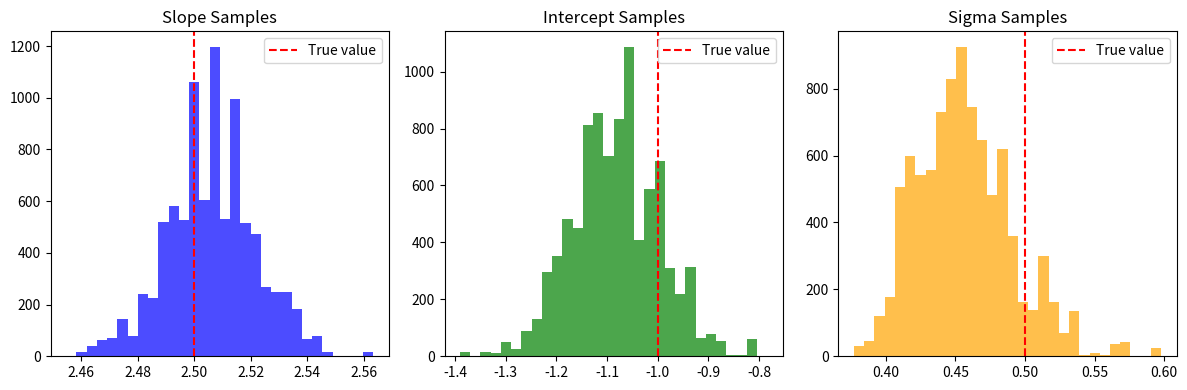

Reproduce this figure in Python.
import numpy as np
import matplotlib.pyplot as plt

# Generate some synthetic data for linear regression
np.random.seed(42)

# True parameters for synthetic data
true_slope = 2.5
true_intercept = -1.0
true_sigma = 0.5

# Generate X values and noisy Y values
X = np.linspace(0, 10, 100)
Y = true_slope * X + true_intercept + np.random.normal(0, true_sigma, size=X.shape)

# Linear model
def linear_model(X, slope, intercept):
    return slope * X + intercept

# Likelihood function: assume Gaussian errors
def likelihood(Y, Y_pred, sigma):
    return np.sum(-0.5 * np.log(2 * np.pi * sigma**2) - 0.5 * ((Y - Y_pred)**2) / sigma**2)

# Prior for slope, intercept, and sigma (normal priors for slope and intercept, inverse gamma for sigma)
def log_prior(slope, intercept, sigma):
    if sigma <= 0:
        return -np.inf  # Log of invalid (negative) sigma
    # Priors: Normal(0, 10) for slope and intercept, and improper prior for sigma
    return -0.5 * (slope**2 / 10**2 + intercept**2 / 10**2) - np.log(sigma)

# Posterior distribution: prior + likelihood
def log_posterior(X, Y, slope, intercept, sigma):
    Y_pred = linear_model(X, slope, intercept)
    return log_prior(slope, intercept, sigma) + likelihood(Y, Y_pred, sigma)

# MCMC using Metropolis-Hastings
def metropolis_hastings(X, Y, n_samples=5000, burn_in=1000, step_size=0.1):
    # Starting values for slope, intercept, and sigma
    slope_current = np.random.normal(0, 1)
    intercept_current = np.random.normal(0, 1)
    sigma_current = np.abs(np.random.normal(1, 0.1))
    
    # Store the samples
    samples = np.zeros((n_samples, 3))  # 3 for slope, intercept, sigma
    
    # Current log-posterior value
    log_posterior_current = log_posterior(X, Y, slope_current, intercept_current, sigma_current)
    
    for i in range(n_samples):
        # Propose new values for slope, intercept, and sigma (random walk proposal)
        slope_proposal = np.random.normal(slope_current, step_size)
        intercept_proposal = np.random.normal(intercept_current, step_size)
        sigma_proposal = np.abs(np.random.normal(sigma_current, step_size))  # Propose positive sigma
        
        # Calculate the new log-posterior
        log_posterior_proposal = log_posterior(X, Y, slope_proposal, intercept_proposal, sigma_proposal)
        
        # Acceptance probability (log version)
        acceptance_ratio = log_posterior_proposal - log_posterior_current
        if np.log(np.random.rand()) < acceptance_ratio:
            # Accept the proposal
            slope_current = slope_proposal
            intercept_current = intercept_proposal
            sigma_current = sigma_proposal
            log_posterior_current = log_posterior_proposal
        
        # Store the samples
        samples[i] = [slope_current, intercept_current, sigma_current]
    
    # Return samples after burn-in
    return samples[burn_in:]

# Run MCMC
n_samples = 10000
samples = metropolis_hastings(X, Y, n_samples=n_samples)

# Extract samples
slope_samples = samples[:, 0]
intercept_samples = samples[:, 1]
sigma_samples = samples[:, 2]

# Plot posterior distributions for slope, intercept, and sigma
plt.figure(figsize=(12, 4))

plt.subplot(1, 3, 1)
plt.hist(slope_samples, bins=30, color='b', alpha=0.7)
plt.axvline(true_slope, color='r', linestyle='--', label='True value')
plt.title('Slope Samples')
plt.legend()

plt.subplot(1, 3, 2)
plt.hist(intercept_samples, bins=30, color='g', alpha=0.7)
plt.axvline(true_intercept, color='r', linestyle='--', label='True value')
plt.title('Intercept Samples')
plt.legend()

plt.subplot(1, 3, 3)
plt.hist(sigma_samples, bins=30, color='orange', alpha=0.7)
plt.axvline(true_sigma, color='r', linestyle='--', label='True value')
plt.title('Sigma Samples')
plt.legend()

plt.tight_layout()
plt.show()
